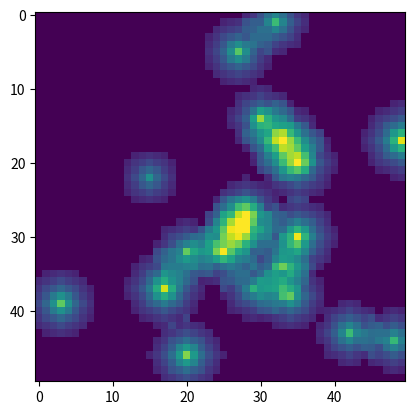

Reproduce this figure in Python.
import numpy as np
import random
import itertools
import matplotlib.pyplot as plt


class Landscape:
    MAX_VALUE = 100
    MIN_VALUE_TO_CONTINUE = 10
    MIN_INIT_VALUE = 50
    RATIO_DIRECT_EXPANSION = 1.5
    RATION_DIAGONAL_EXPANSION = 1.8

    def __init__(self, x_size: int, y_size: int, nb_patches):
        if nb_patches > x_size * y_size:
            raise ValueError('Too many patches')
        self.land = np.zeros([x_size, y_size], dtype=int)
        rand_pos = random.sample(list(itertools.product(*[range(x_size), range(y_size)])), nb_patches)
        for pos in rand_pos:
            self.add_resources_as_patch(pos[0], pos[1], random.randint(Landscape.MIN_INIT_VALUE, Landscape.MAX_VALUE))

    def add_resources_as_patch(self, x_loc: int, y_loc: int, resource_dim: int):
        patch = np.zeros(self.land.shape, dtype=int)
        resource_dim = min(resource_dim, Landscape.MAX_VALUE)
        patch = complete_resources_if_possible(patch, x_loc, y_loc, resource_dim)
        self.land = self.land + patch
        self.land[self.land > Landscape.MAX_VALUE] = Landscape.MAX_VALUE

    def display(self):
        plt.imshow(self.land)
        plt.show()

    def resources_which_can_be_eaten(self, x_pos, y_pos):
        return self.land[x_pos, y_pos]

    def eaten(self, quantity, x_pos, y_pos):
        self.land[x_pos, y_pos] = max(self.land[x_pos, y_pos] - quantity, 0)

    def is_valid_position(self, x_pos, y_pos):
        if x_pos not in range(self.land.shape[0]) or y_pos not in range(self.land.shape[1]):
            return False
        return True


def complete_resources_if_possible(patch, x_loc: int, y_loc: int, resource_dim: int):
    if x_loc not in range(patch.shape[0]) or y_loc not in range(patch.shape[1]):
        return patch
    if patch[x_loc, y_loc] and patch[x_loc, y_loc] > resource_dim:
        return patch
    else:
        patch[x_loc, y_loc] = resource_dim
    resource_expansion_direct = int(resource_dim / Landscape.RATIO_DIRECT_EXPANSION)
    if resource_expansion_direct < Landscape.MIN_VALUE_TO_CONTINUE:
        return patch
    patch = complete_resources_if_possible(patch, x_loc + 1, y_loc, resource_expansion_direct)
    patch = complete_resources_if_possible(patch, x_loc - 1, y_loc, resource_expansion_direct)
    patch = complete_resources_if_possible(patch, x_loc, y_loc + 1, resource_expansion_direct)
    patch = complete_resources_if_possible(patch, x_loc, y_loc - 1, resource_expansion_direct)
    resource_expansion_diagonal = int(resource_dim / Landscape.RATION_DIAGONAL_EXPANSION)
    if resource_expansion_diagonal < Landscape.MIN_VALUE_TO_CONTINUE:
        return patch
    patch = complete_resources_if_possible(patch, x_loc + 1, y_loc + 1, resource_expansion_diagonal)
    patch = complete_resources_if_possible(patch, x_loc + 1, y_loc - 1, resource_expansion_diagonal)
    patch = complete_resources_if_possible(patch, x_loc - 1, y_loc + 1, resource_expansion_diagonal)
    patch = complete_resources_if_possible(patch, x_loc - 1, y_loc - 1, resource_expansion_diagonal)
    return patch


def main():
    x = 50
    y = 50
    nb_patches = 20
    landscape = Landscape(x, y, nb_patches)
    landscape.display()


if __name__ == "__main__":
    main()

